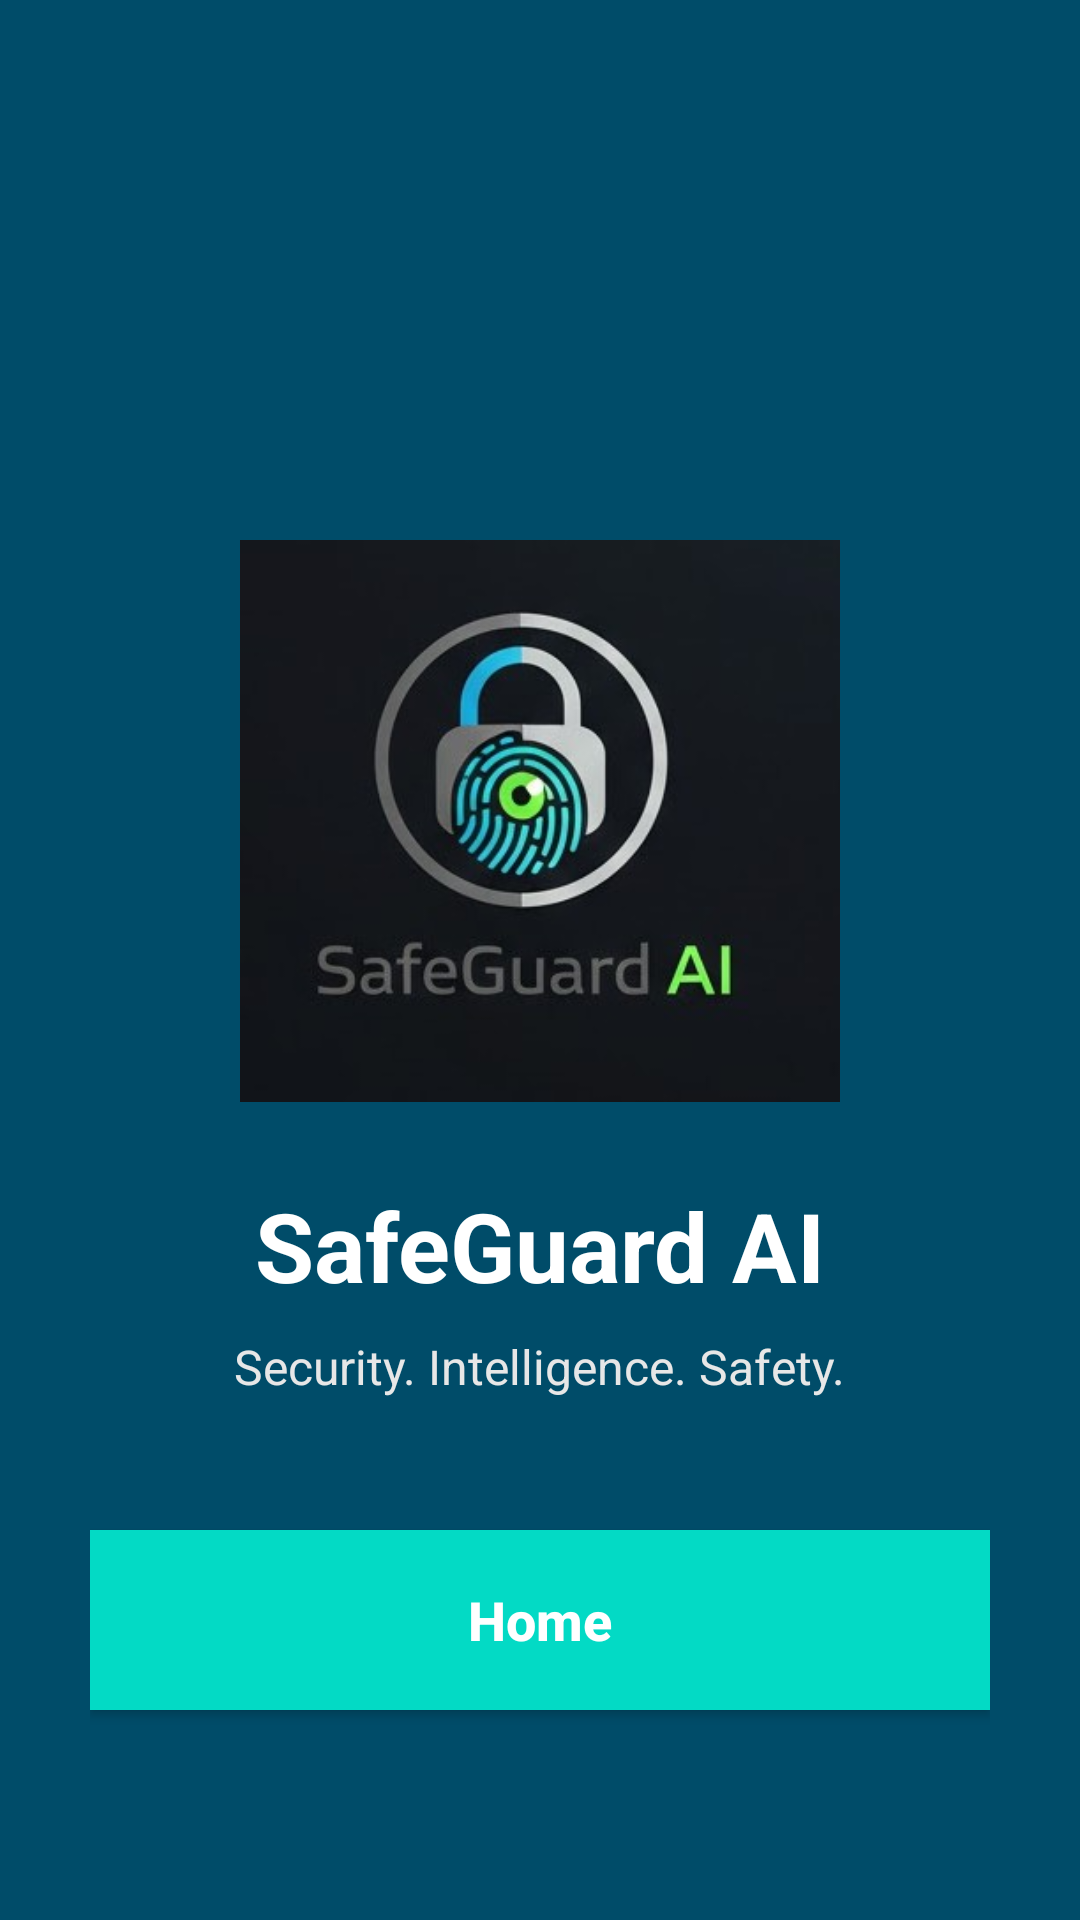

Layout XML and referenced resources for this Android screen:
<!-- AndroidManifest.xml: application theme Theme.SafeGuardAi2 -->
<!-- res/layout/activity_welcome.xml -->
<?xml version="1.0" encoding="utf-8"?>
<RelativeLayout xmlns:android="http://schemas.android.com/apk/res/android"
    android:layout_width="match_parent"
    android:layout_height="match_parent"
    android:background="@color/material_dynamic_primary30"
    android:padding="30dp">

    <LinearLayout
        android:layout_width="wrap_content"
        android:layout_height="wrap_content"
        android:layout_centerInParent="true"
        android:gravity="center"
        android:orientation="vertical">

        <ImageView
            android:id="@+id/ivLogo"
            android:layout_width="200dp"
            android:layout_height="200dp"
            android:layout_centerInParent="true"
            android:src="@drawable/app_logo" />

        <TextView
            android:id="@+id/tvAppName"
            android:layout_width="wrap_content"
            android:layout_height="wrap_content"
            android:layout_marginTop="20dp"
            android:text="SafeGuard AI"
            android:textColor="#FFFFFF"
            android:textSize="32sp"
            android:textStyle="bold" />

        <TextView
            android:id="@+id/tvTagline"
            android:layout_width="wrap_content"
            android:layout_height="wrap_content"
            android:layout_marginTop="8dp"
            android:text="Security. Intelligence. Safety."
            android:textColor="#E7E7E7"
            android:textSize="16sp" />
    </LinearLayout>

    <Button
        android:id="@+id/btnEnter"
        android:layout_width="match_parent"
        android:layout_height="60dp"
        android:layout_alignParentBottom="true"
        android:layout_marginBottom="40dp"
        android:background="@color/teal_200"
        android:elevation="4dp"
        android:text="Home"
        android:textAllCaps="false"
        android:textColor="@color/white"
        android:textSize="18sp"
        android:textStyle="bold" />


</RelativeLayout>
<!-- resources referenced by this layout -->
<resources>
  <!-- drawable app_logo: jpg bitmap (drawable, 17448 bytes) -->
  <style name="Theme.SafeGuardAi2" parent="Theme.MaterialComponents.DayNight.DarkActionBar">
          <item name="android:textColorPrimary">#000000</item>
      </style>
  <!-- not gathered from this repository: default colours our renderer supplied (Android Studio template values) -->
  <color name="teal_200">#FF03DAC5</color>
  <color name="white">#FFFFFFFF</color>
</resources>
